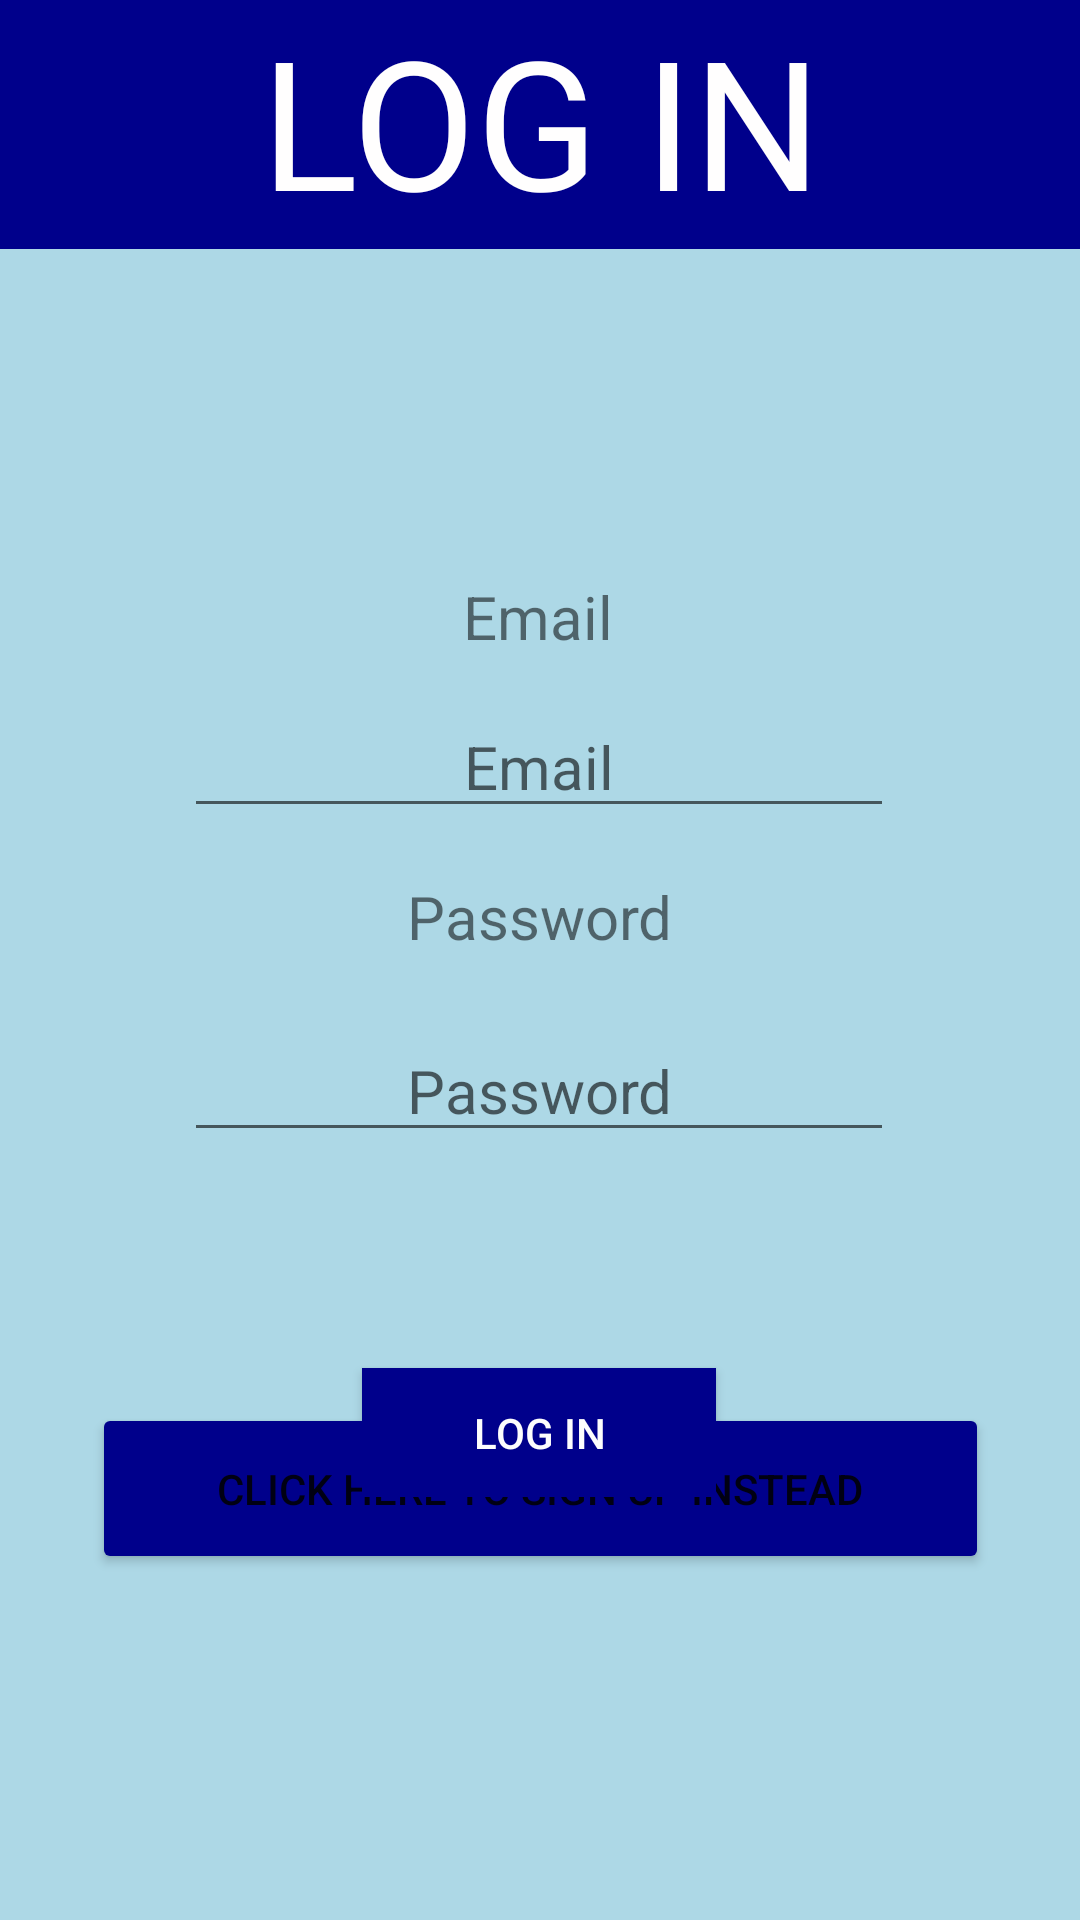

The Android layout XML behind this screen, and the referenced resources:
<!-- AndroidManifest.xml: application theme Theme.GenericTemplate -->
<!-- res/layout/content_main.xml -->
<?xml version="1.0" encoding="utf-8"?>
<androidx.constraintlayout.widget.ConstraintLayout xmlns:android="http://schemas.android.com/apk/res/android"
    xmlns:app="http://schemas.android.com/apk/res-auto"
    xmlns:tools="http://schemas.android.com/tools"
    android:layout_width="match_parent"
    android:layout_height="match_parent"
    android:background="@color/userLight"
    android:backgroundTint="@color/userLight"
    app:layout_behavior="@string/appbar_scrolling_view_behavior">

    <Button
        android:id="@+id/signUpButton"
        android:layout_width="299dp"
        android:layout_height="57dp"
        android:backgroundTint="@color/userDark"
        android:onClick="goToSignUpActivity"
        android:text="Click Here to Sign Up Instead"
        app:layout_constraintBottom_toBottomOf="parent"
        app:layout_constraintEnd_toEndOf="parent"
        app:layout_constraintStart_toStartOf="parent"
        app:layout_constraintTop_toTopOf="parent"
        app:layout_constraintVertical_bias="0.802" />

    <EditText
        android:id="@+id/inputPassword2"
        android:layout_width="wrap_content"
        android:layout_height="wrap_content"
        android:layout_marginTop="340dp"
        android:ems="10"
        android:hint="Password"
        android:inputType="textPersonName|text|textPassword"
        android:text=""
        android:textAlignment="center"
        android:textSize="20dp"
        app:layout_constraintEnd_toEndOf="parent"
        app:layout_constraintHorizontal_bias="0.497"
        app:layout_constraintStart_toStartOf="parent"
        app:layout_constraintTop_toTopOf="parent" />

    <EditText
        android:id="@+id/inputEmail2"
        android:layout_width="wrap_content"
        android:layout_height="wrap_content"
        android:layout_marginTop="232dp"
        android:ems="10"
        android:hint="Email"
        android:inputType="textPersonName"
        android:text=""
        android:textAlignment="center"
        android:textSize="20dp"
        app:layout_constraintEnd_toEndOf="parent"
        app:layout_constraintHorizontal_bias="0.497"
        app:layout_constraintStart_toStartOf="parent"
        app:layout_constraintTop_toTopOf="parent" />

    <TextView
        android:id="@+id/header2"
        android:layout_width="416dp"
        android:layout_height="83dp"
        android:background="@color/userDark"
        android:text="LOG IN"
        android:textAlignment="center"
        android:textColor="#FFFEFE"
        android:textSize="60dp"
        app:layout_constraintEnd_toEndOf="parent"
        app:layout_constraintStart_toStartOf="parent"
        app:layout_constraintTop_toTopOf="parent" />

    <androidx.appcompat.widget.AppCompatButton
        android:id="@+id/logInButton3"
        android:layout_width="118dp"
        android:layout_height="43dp"
        android:layout_marginTop="456dp"
        android:background="@color/userDark"
        android:backgroundTint="@color/userDark"
        android:onClick="goToHomeActivity"
        android:text="Log In"
        android:textColor="#FDFDFD"
        android:textSize="14sp"
        app:layout_constraintEnd_toEndOf="parent"
        app:layout_constraintHorizontal_bias="0.498"
        app:layout_constraintStart_toStartOf="parent"
        app:layout_constraintTop_toTopOf="parent" />

    <TextView
        android:id="@+id/textView8"
        android:layout_width="wrap_content"
        android:layout_height="wrap_content"
        android:layout_marginTop="192dp"
        android:text="Email"
        android:textSize="20sp"
        app:layout_constraintEnd_toEndOf="parent"
        app:layout_constraintHorizontal_bias="0.498"
        app:layout_constraintStart_toStartOf="parent"
        app:layout_constraintTop_toTopOf="parent" />

    <TextView
        android:id="@+id/textView9"
        android:layout_width="wrap_content"
        android:layout_height="wrap_content"
        android:layout_marginTop="292dp"
        android:text="Password"
        android:textSize="20sp"
        app:layout_constraintEnd_toEndOf="parent"
        app:layout_constraintStart_toStartOf="parent"
        app:layout_constraintTop_toTopOf="parent" />

</androidx.constraintlayout.widget.ConstraintLayout>
<!-- resources referenced by this layout -->
<resources>
  <color name="userDark">#00008B</color>
  <color name="userLight">#ADD8E6</color>
  <style name="Theme.GenericTemplate" parent="Theme.MaterialComponents.DayNight.DarkActionBar">
          
          <item name="colorPrimary">@color/purple_500</item>
          <item name="colorPrimaryVariant">@color/purple_700</item>
          <item name="colorOnPrimary">@color/white</item>
          
          <item name="colorSecondary">@color/teal_200</item>
          <item name="colorSecondaryVariant">@color/teal_700</item>
          <item name="colorOnSecondary">@color/black</item>
          
          <item name="android:statusBarColor">@color/black</item>
          
      </style>
  <color name="purple_500">#FF6200EE</color>
  <color name="purple_700">#FF3700B3</color>
  <color name="white">#FFFFFFFF</color>
  <color name="teal_200">#FF03DAC5</color>
  <color name="teal_700">#FF018786</color>
  <color name="black">#FF000000</color>
</resources>
